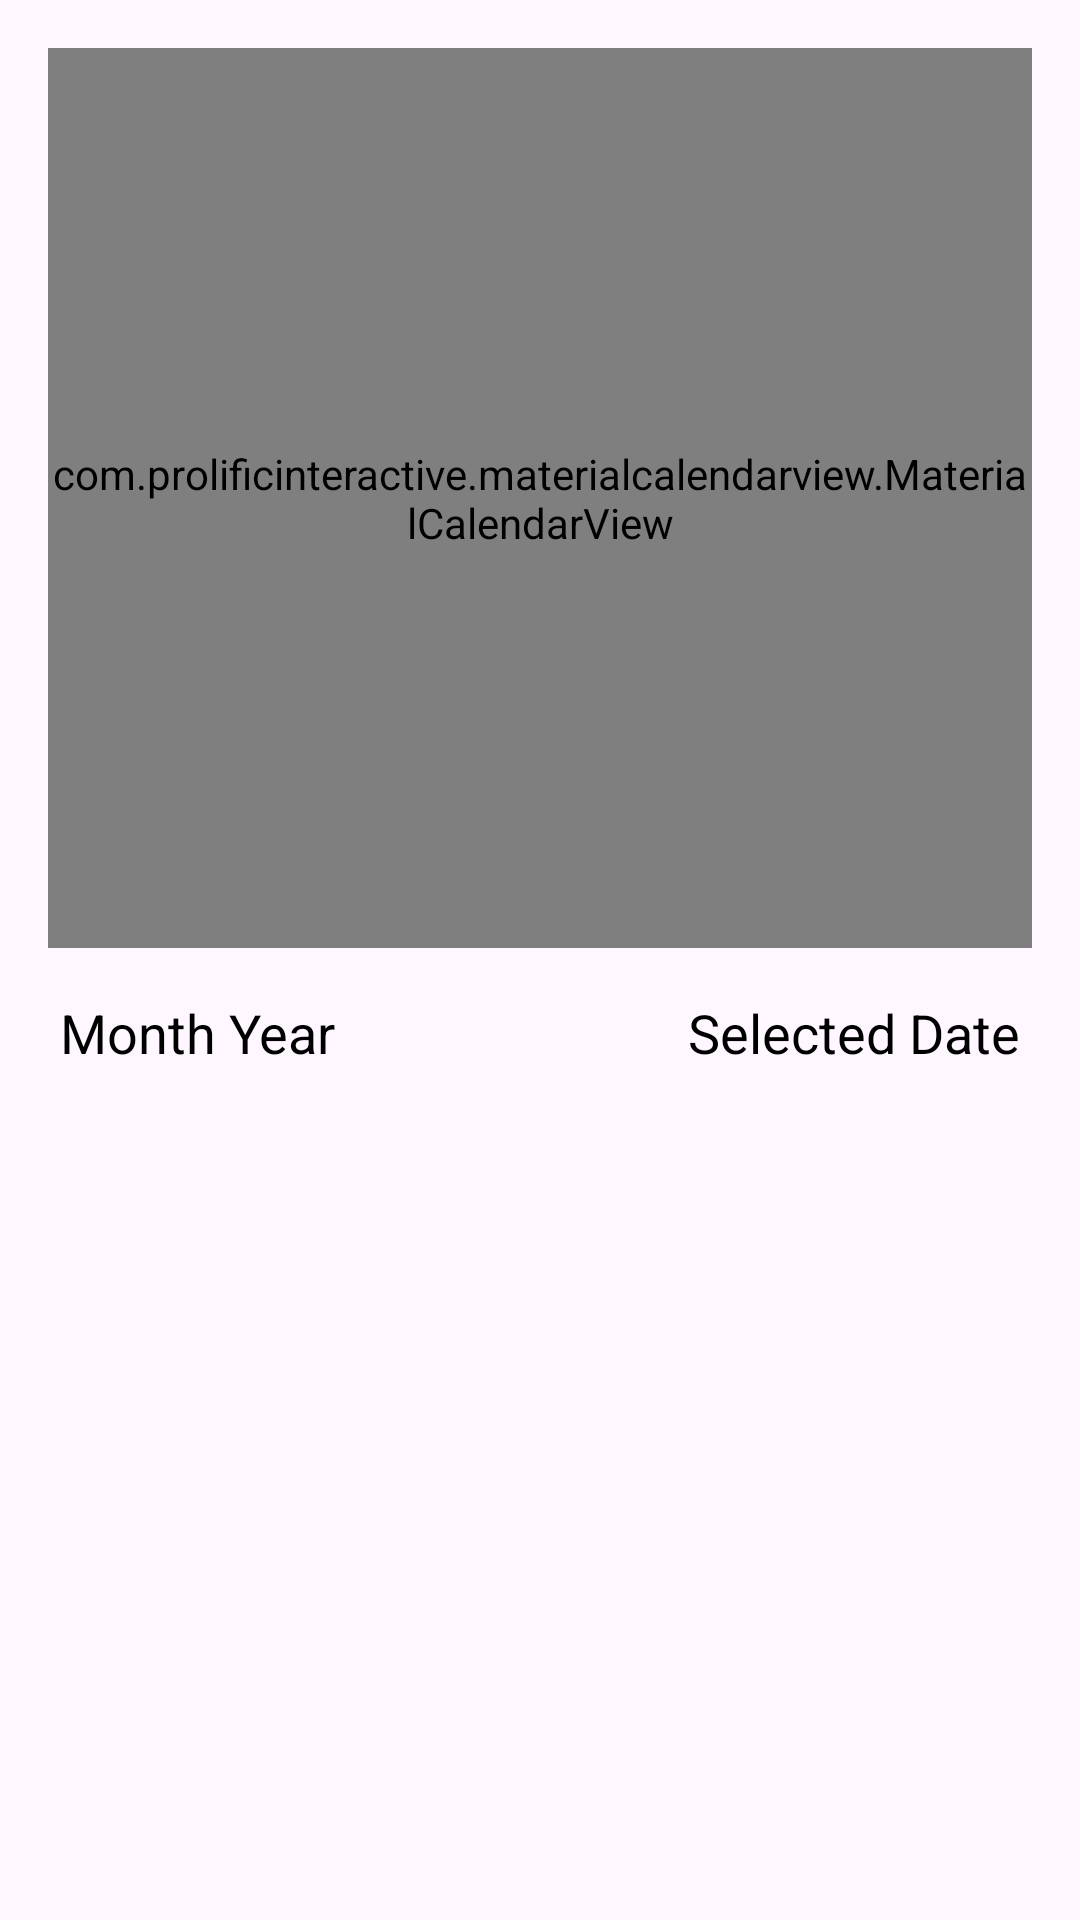

This screen was rendered from an Android layout file. Write that file and the resources it references.
<!-- AndroidManifest.xml: application theme Base.Theme.SignUpLoginFirebase -->
<!-- res/layout/fragment_routine.xml -->
<RelativeLayout xmlns:android="http://schemas.android.com/apk/res/android"
    android:layout_width="match_parent"
    android:layout_height="match_parent"
    xmlns:app="http://schemas.android.com/apk/res-auto">

    <com.prolificinteractive.materialcalendarview.MaterialCalendarView
        android:id="@+id/calendarView"
        android:layout_width="match_parent"
        android:layout_height="300dp"
        app:layout_constraintTop_toTopOf="parent"
        app:layout_constraintStart_toStartOf="parent"
        app:layout_constraintEnd_toEndOf="parent"
        app:mcv_showOtherDates="all"
        app:mcv_selectionColor="@color/lavender"
        app:mcv_headerTextAppearance="@color/black"
        app:mcv_weekDayTextAppearance="@color/black"
        android:background="@drawable/teal_box"
        android:layout_margin="16dp" />

    <LinearLayout
        android:layout_width="match_parent"
        android:layout_height="wrap_content"
        android:layout_below="@id/calendarView"
        android:orientation="horizontal">

        <TextView
            android:id="@+id/currentMonthYearTextView"
            android:layout_width="wrap_content"
            android:layout_height="wrap_content"
            android:textSize="18sp"
            android:textColor="@color/black"
            android:layout_marginLeft="20dp"
            android:text="Month Year" />

        <TextView
            android:id="@+id/selectedDateTextView"
            android:layout_width="wrap_content"
            android:layout_height="wrap_content"
            android:layout_gravity="end"
            android:layout_weight="1"
            android:layout_marginRight="20dp"
            android:gravity="end"
            android:text="Selected Date"
            android:textColor="@color/black"
            android:textSize="18sp" />

    </LinearLayout>

    <androidx.recyclerview.widget.RecyclerView
        android:id="@+id/routinesRecyclerView"
        android:layout_width="match_parent"
        android:layout_height="wrap_content"
        android:layout_below="@id/calendarView"
        android:layout_marginTop="30dp"
        android:orientation="horizontal"
        android:padding="8dp"
        android:layout_marginBottom="130dp"/>

    <TextView
        android:id="@+id/noRoutinesMessage"
        android:layout_width="wrap_content"
        android:layout_height="wrap_content"
        android:text="No routines available for this date"
        android:visibility="gone"
        android:textSize="16sp"
        android:textColor="#FF0000"
        android:layout_centerInParent="true"/>


</RelativeLayout>
<!-- resources referenced by this layout -->
<resources>
  <color name="black">#FF000000</color>
  <color name="lavender">#8692f7</color>
  <!-- drawable teal_box (drawable) -->
  <?xml version="1.0" encoding="utf-8"?>
  <shape xmlns:android="http://schemas.android.com/apk/res/android"
      android:shape="rectangle">
  
      <corners
          android:radius="20dp"/>
      <stroke
          android:color="@color/lavender"
          android:width="1dp"/>
      <solid
          android:color="@color/teal"/>
  
  </shape>
  <style name="Base.Theme.SignUpLoginFirebase" parent="Theme.Material3.DayNight.NoActionBar">
          
          <item name="colorPrimary">@color/lavender</item>
          <item name="colorPrimaryVariant">@color/lavender</item>
          <item name="colorOnPrimary">@color/white</item>
          <item name="colorSecondary">@color/lavender</item>
          <item name="colorSecondaryVariant">@color/lavender</item>
          <item name="colorOnSecondary">@color/black</item>
          <item name="android:statusBarColor">?attr/colorPrimaryVariant</item>
      </style>
  <color name="teal">#DDFAF6</color>
  <color name="white">#FFFFFFFF</color>
</resources>
